Dataset: USCS-Dataset (GitHub, Rujiyuan/USCS-Dataset). Classes: attack, defense, defensive, encirclement, maneuver, offensive.

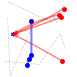
Label: defensive

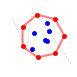
Label: encirclement

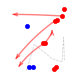
Label: maneuver

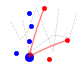
Label: attack

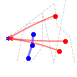
Label: defense

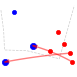
Label: offensive
